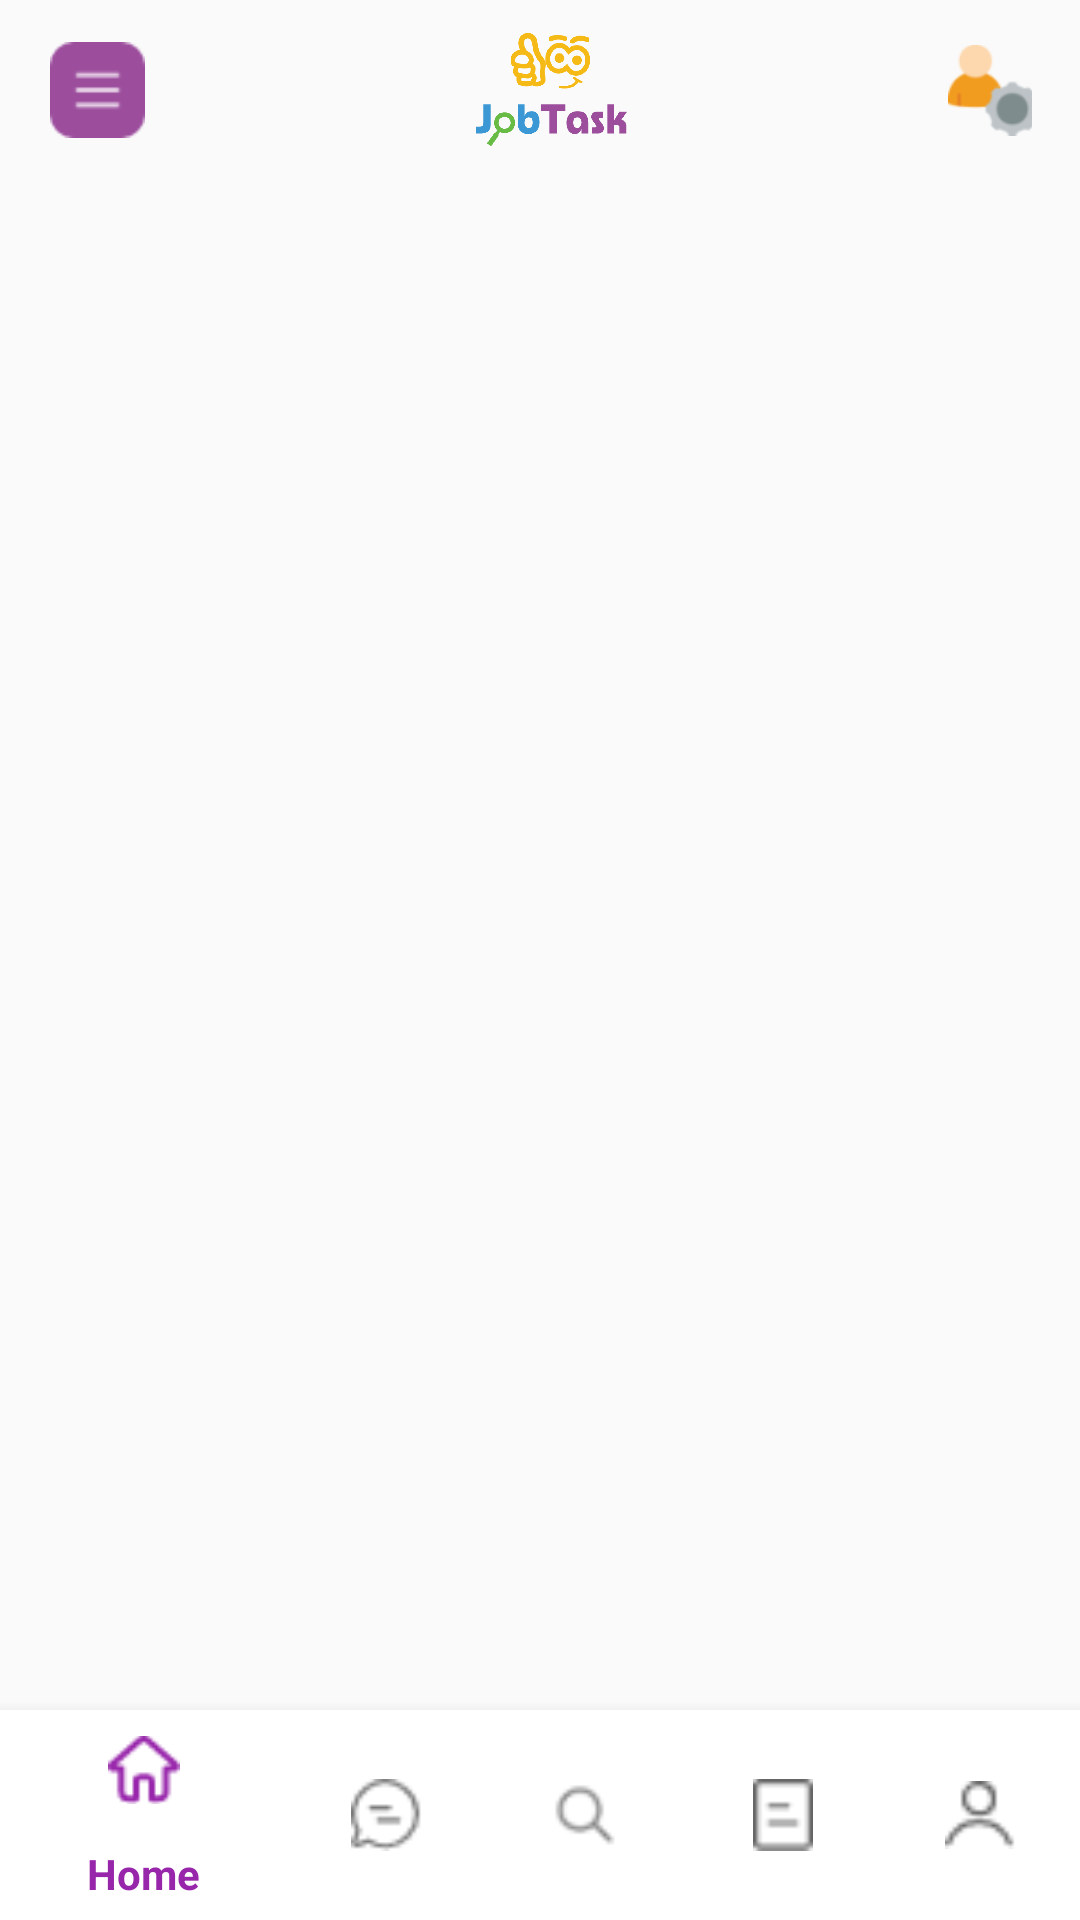

The Android layout XML behind this screen, and the referenced resources:
<!-- AndroidManifest.xml: application theme Theme.JobTaskAdmin -->
<!-- res/layout/activity_home_screen.xml -->
<?xml version="1.0" encoding="utf-8"?>
<LinearLayout xmlns:android="http://schemas.android.com/apk/res/android"
    xmlns:app="http://schemas.android.com/apk/res-auto"
    xmlns:tools="http://schemas.android.com/tools"
    android:layout_width="match_parent"
    android:layout_height="match_parent"
    android:weightSum="100"
    tools:context=".HomeScreen">

    <LinearLayout
        android:layout_weight="100"
        android:layout_width="match_parent"
        android:layout_height="match_parent"
        android:orientation="vertical"
        >

        <LinearLayout

            android:layout_width="match_parent"
            android:layout_height="wrap_content"
            android:layout_gravity="center"
            android:gravity="center"
            android:orientation="horizontal"
            android:paddingLeft="16dp"
            android:paddingTop="10dp"
            android:paddingRight="16dp"
            android:paddingBottom="10dp"
            android:weightSum="100">

            <LinearLayout
                android:layout_width="match_parent"
                android:layout_height="match_parent"
                android:layout_margin="4dp"
                android:layout_weight="44"
                android:background="@drawable/menu"
                android:padding="6dp" />

            <ImageView
                android:src="@drawable/logo"
                android:layout_width="match_parent"
                android:layout_height="match_parent"
                android:layout_margin="1dp"
                android:layout_weight="10" />

            <ImageView
                android:onClick="OpenUserProfile"
                android:layout_width="match_parent"
                android:layout_height="40dp"
                android:layout_weight="45"
                android:elevation="40dp"
                android:padding="1dp"
                android:src="@drawable/user_profile" />

        </LinearLayout>

        <FrameLayout
            android:layout_weight="15"
            android:id="@+id/mainContainer"
            android:layout_width="match_parent"
            android:layout_height="match_parent"
            >



        </FrameLayout>

        <com.google.android.material.bottomnavigation.BottomNavigationView
            android:id="@+id/homeBottomNav"
            android:layout_width="match_parent"
            android:layout_height="70dp"
            android:background="@color/white"
            app:menu="@menu/nav_menu"
            />


    </LinearLayout>


</LinearLayout>
<!-- resources referenced by this layout -->
<resources>
  <color name="white">#FFFFFFFF</color>
  <!-- drawable logo: png bitmap (drawable, 36756 bytes) -->
  <!-- drawable menu: png bitmap (drawable, 659 bytes) -->
  <!-- drawable user_profile: png bitmap (drawable, 2872 bytes) -->
  <style name="Theme.JobTaskAdmin" parent="Theme.AppCompat.DayNight.NoActionBar">
          
          <item name="colorPrimary">@color/primary</item>
          <item name="colorPrimaryVariant">@color/purple_700</item>
          <item name="colorOnPrimary">@color/white</item>
          
          <item name="colorSecondary">@color/teal_200</item>
          <item name="colorSecondaryVariant">@color/teal_700</item>
          <item name="colorOnSecondary">@color/black</item>
          
          <item name="android:statusBarColor" tools:targetApi="l">?attr/colorPrimaryVariant</item>
          
      </style>
  <color name="primary">#9826AB</color>
  <color name="purple_700">#FF3700B3</color>
  <color name="teal_200">#FF03DAC5</color>
  <color name="teal_700">#FF018786</color>
  <color name="black">#FF000000</color>
</resources>
